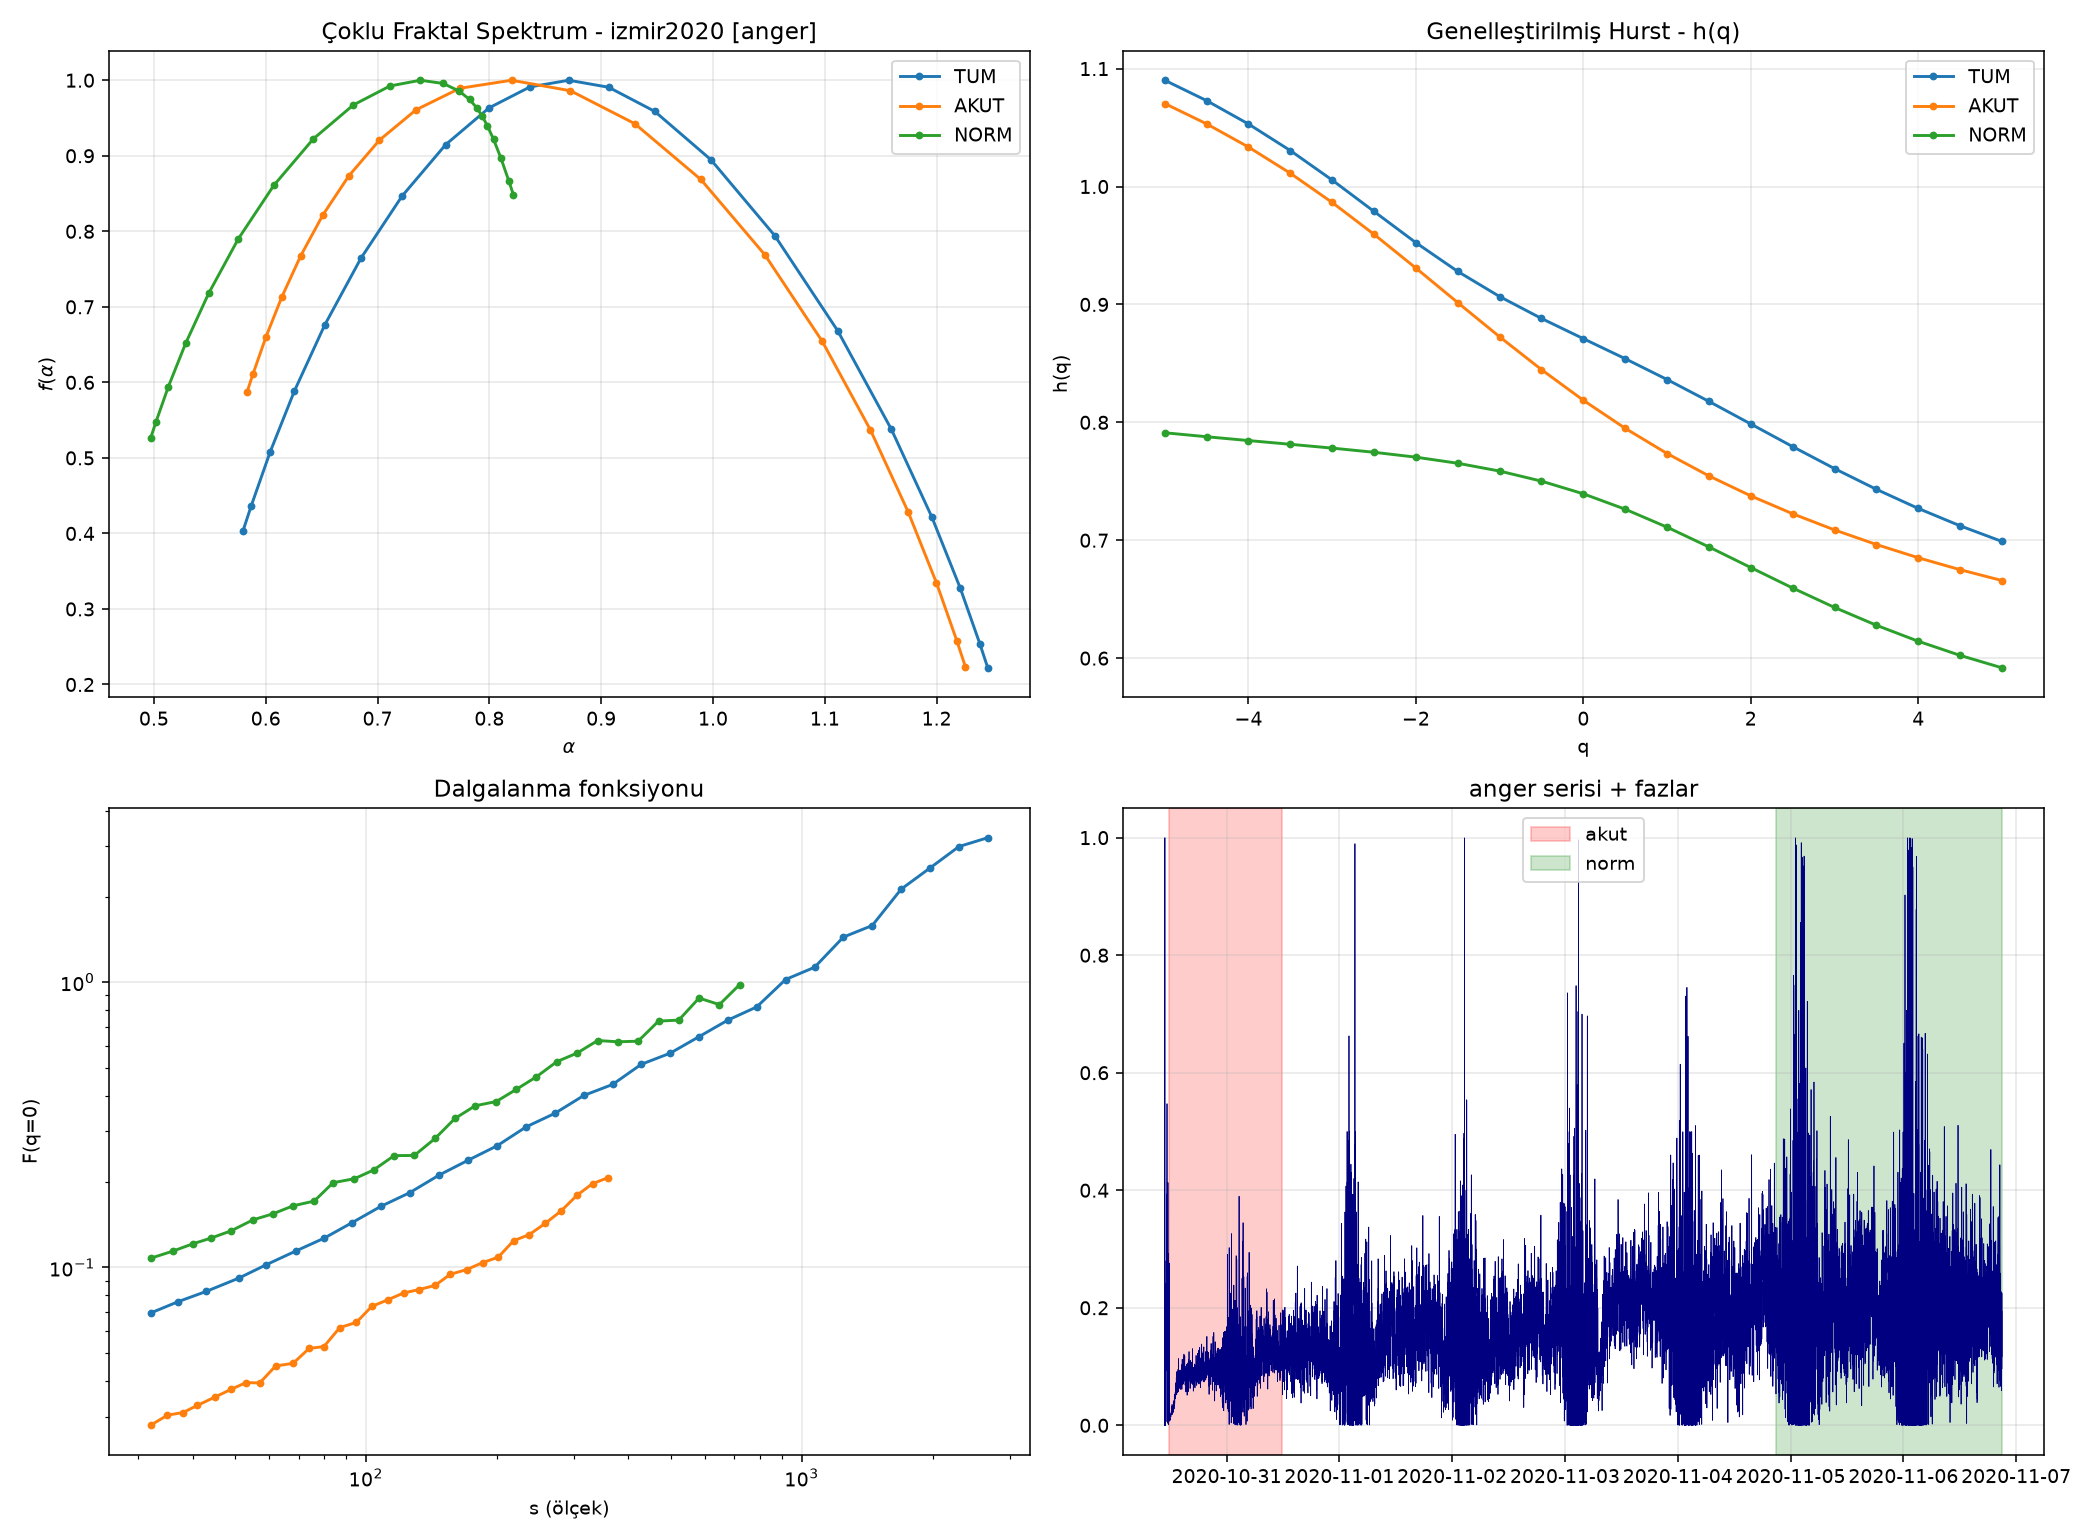

Data behind this chart, as committed beside it:
event, signal, window, N, delta_alpha, delta_h, iaaft_mean, iaaft_sd, iaaft_z, iaaft_p, shuffle_mean, shuffle_sd, shuffle_z, shuffle_p
izmir2020, anger, TUM, 10689, 0.6661, 0.3912, 0.0734, 0.0303, 19.56, 0.009901, 0.1208, 0.0414, 13.18, 0.009901
izmir2020, anger, AKUT, 1440, 0.6425, 0.4046, 0.128, 0.0793, 6.489, 0.009901, 0.1592, 0.0814, 5.942, 0.009901
izmir2020, anger, NORM, 2881, 0.3245, 0.1994, 0.1393, 0.0555, 3.337, 0.009901, 0.169, 0.0654, 2.378, 0.009901
izmir2020, anger, HACIM, 10689, 1.018, 0.5873, 0.1856, 0.0861, 9.674, 0.009901, 0.0563, 0.0238, 40.37, 0.009901
